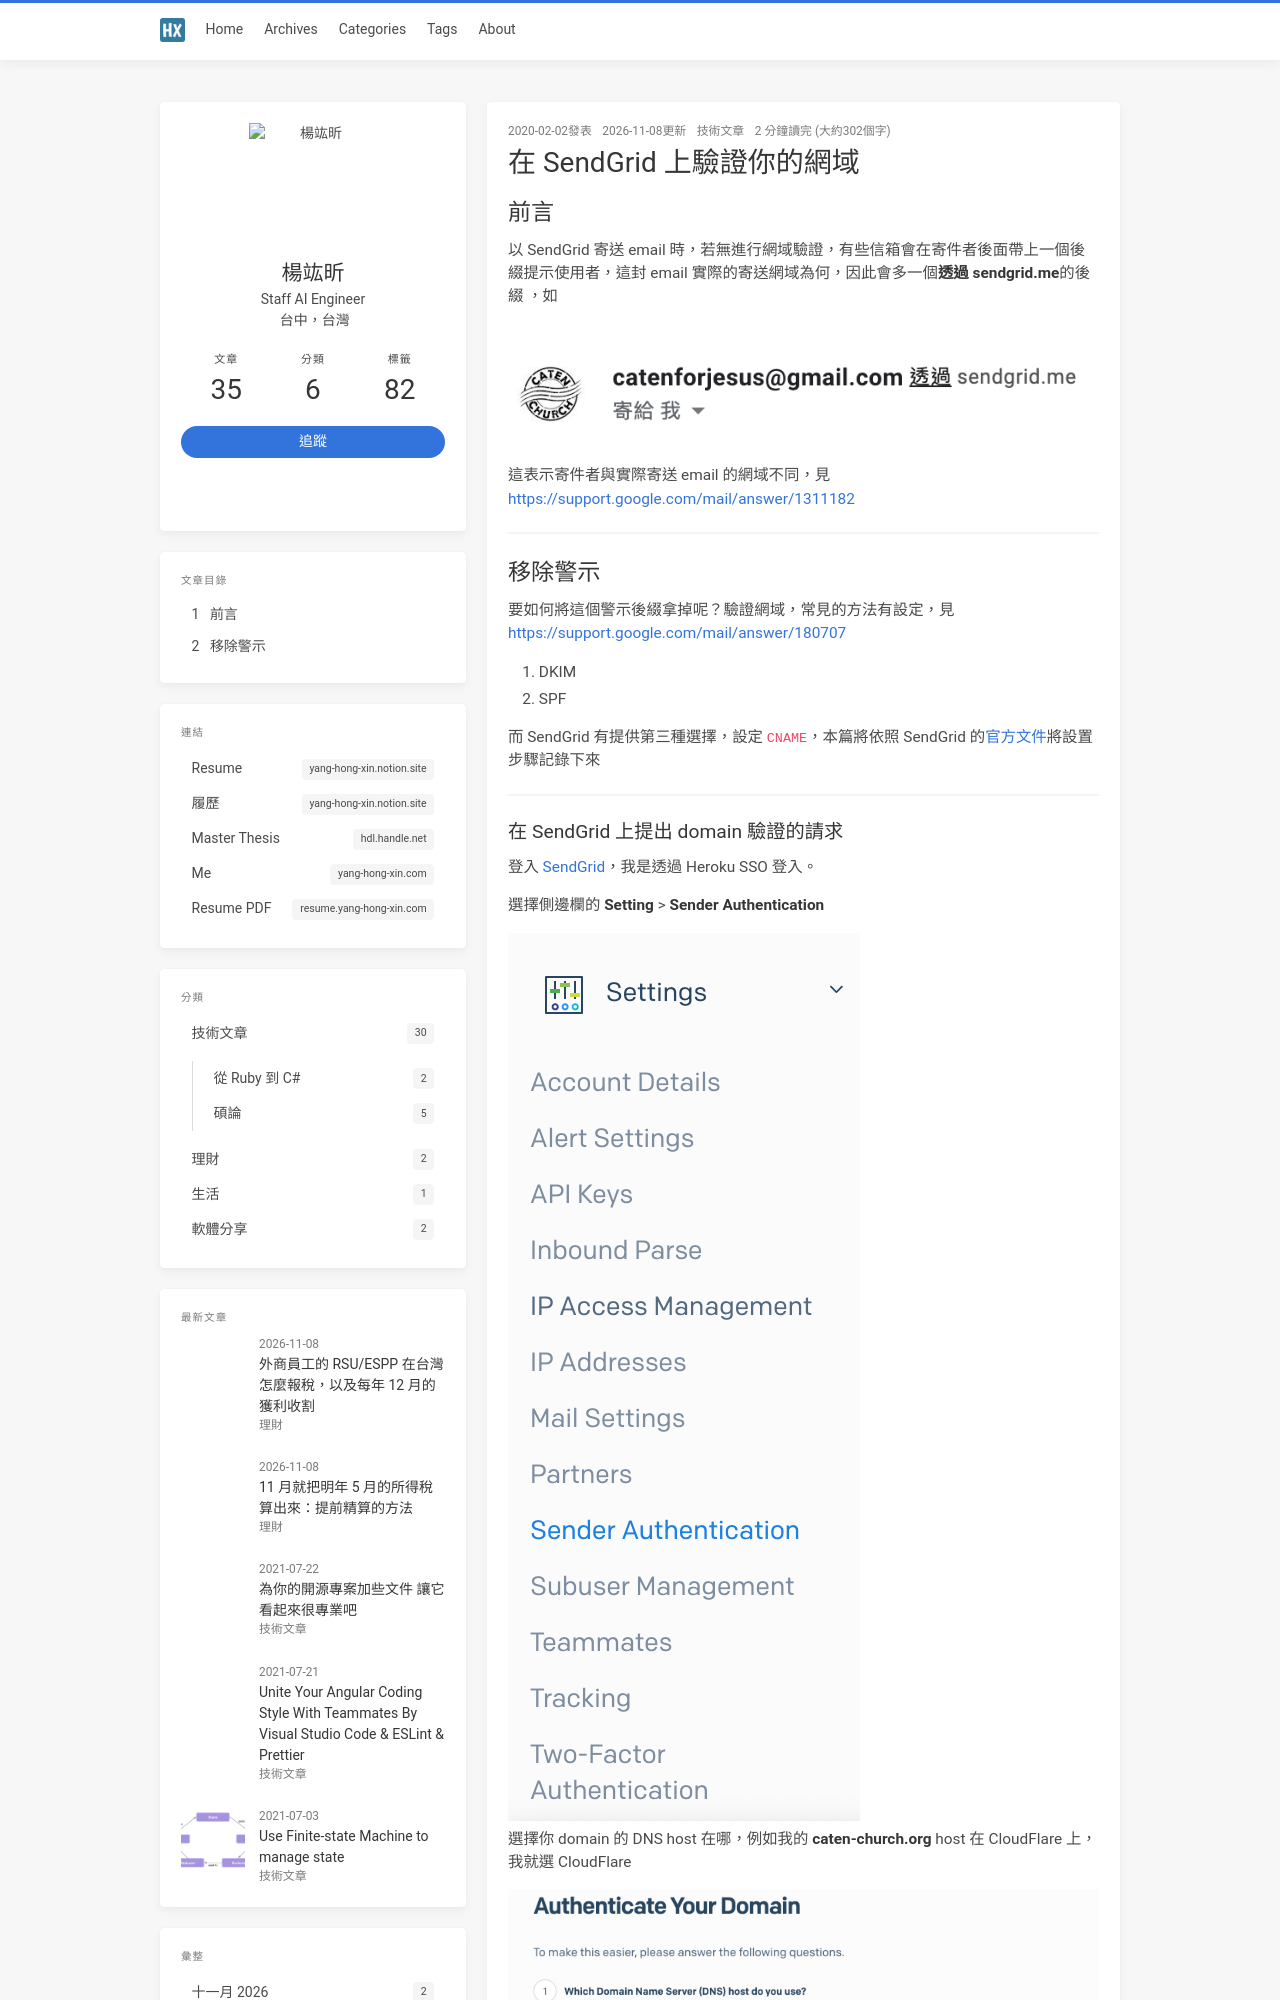

repository: jk195417/blog · page: authenticate-your-domain-on-sendgrid/index.html · generator: jekyll

---
title: 在 SendGrid 上驗證你的網域
tags:
  - sendgrid
  - email
  - dns
toc: true
thumbnail: authenticate-your-domain-on-sendgrid/which-domain.png
categories:
  - 技術文章
date: 2020-02-02 22:00:18
---


## 前言

以 SendGrid 寄送 email 時，若無進行網域驗證，有些信箱會在寄件者後面帶上一個後綴提示使用者，這封 email 實際的寄送網域為何，因此會多一個**透過 sendgrid.me**的後綴 ，如

{% asset_img send-via-other-domain.png %}

這表示寄件者與實際寄送 email 的網域不同，見 <https://support.google.com/mail/answer/1311182>

<!-- more -->

---
